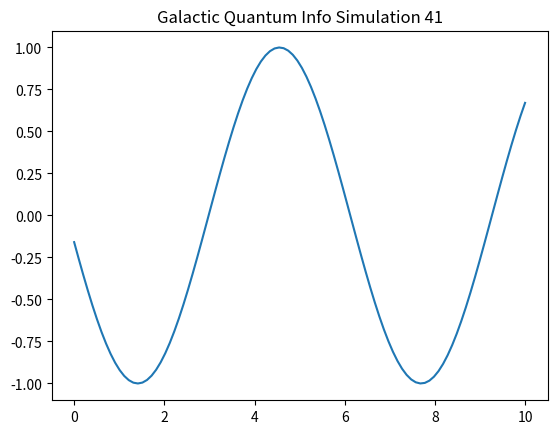

Source code (Python):
import numpy as np
import matplotlib.pyplot as plt

def run_sim_41():
    x = np.linspace(0, 10, 100)
    y = np.sin(x + 41)
    plt.plot(x, y)
    plt.title("Galactic Quantum Info Simulation 41")
    plt.savefig("sim_41.png")

if __name__ == "__main__":
    run_sim_41()
